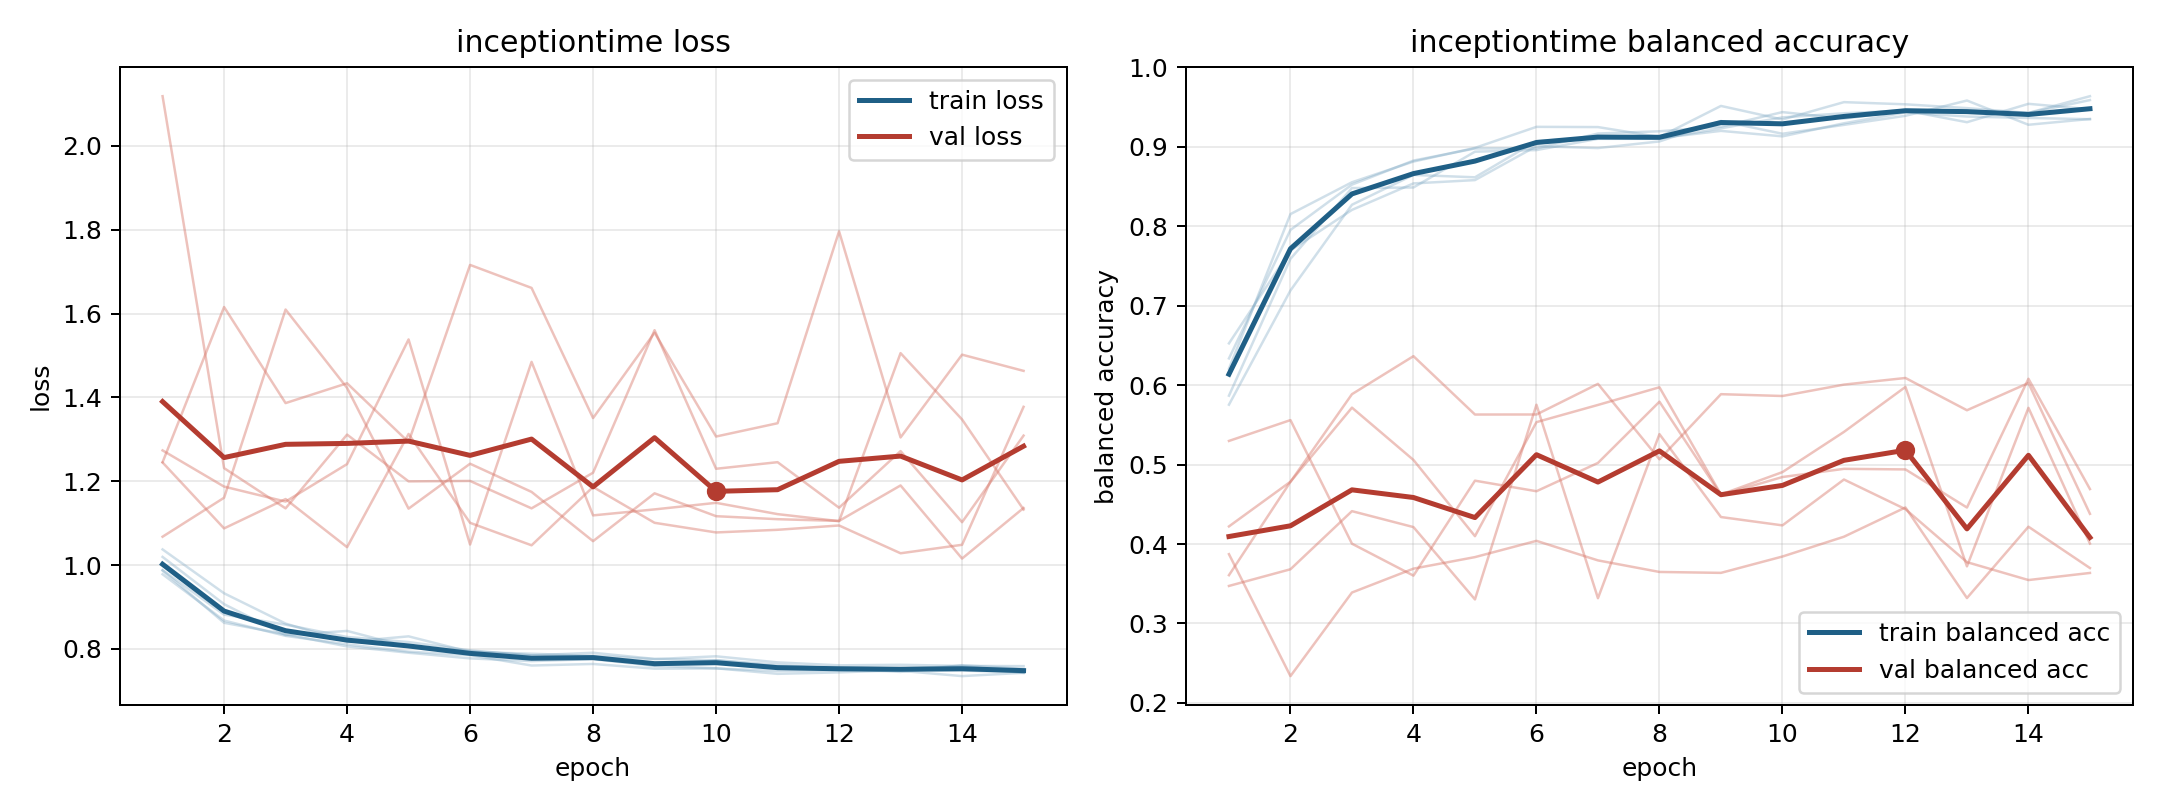

Values plotted in this chart, from the file beside it:
model, fold, epoch, train_loss, train_balanced_accuracy, val_loss, val_balanced_accuracy
inceptiontime, 1, 1, 0.978, 0.6336, 2.118, 0.4221
inceptiontime, 1, 2, 0.8676, 0.7953, 1.231, 0.4784
inceptiontime, 1, 3, 0.8311, 0.8523, 1.135, 0.5716
inceptiontime, 1, 4, 0.8109, 0.8826, 1.311, 0.5058
inceptiontime, 1, 5, 0.7933, 0.8978, 1.2, 0.4099
inceptiontime, 1, 6, 0.7851, 0.898, 1.201, 0.5534
inceptiontime, 1, 7, 0.7603, 0.9167, 1.135, 0.575
inceptiontime, 1, 8, 0.7641, 0.9195, 1.22, 0.5973
inceptiontime, 1, 9, 0.7529, 0.9254, 1.56, 0.4623
inceptiontime, 1, 10, 0.7534, 0.9436, 1.23, 0.4905
inceptiontime, 1, 11, 0.7473, 0.9354, 1.245, 0.5411
inceptiontime, 1, 12, 0.7489, 0.9456, 1.137, 0.5977
inceptiontime, 1, 13, 0.7477, 0.9309, 1.272, 0.3719
inceptiontime, 1, 14, 0.7351, 0.954, 1.102, 0.5714
inceptiontime, 1, 15, 0.743, 0.9473, 1.309, 0.4005
inceptiontime, 2, 1, 1.019, 0.5867, 1.068, 0.5297
inceptiontime, 2, 2, 0.9067, 0.7589, 1.161, 0.5559
inceptiontime, 2, 3, 0.8328, 0.848, 1.61, 0.4004
inceptiontime, 2, 4, 0.8429, 0.8488, 1.423, 0.3602
inceptiontime, 2, 5, 0.8046, 0.8938, 1.135, 0.4797
inceptiontime, 2, 6, 0.7947, 0.8958, 1.242, 0.4664
inceptiontime, 2, 7, 0.7846, 0.91, 1.174, 0.5021
inceptiontime, 2, 8, 0.7908, 0.9101, 1.057, 0.5791
inceptiontime, 2, 9, 0.7761, 0.9233, 1.171, 0.4617
inceptiontime, 2, 10, 0.7729, 0.937, 1.117, 0.4843
inceptiontime, 2, 11, 0.7583, 0.9422, 1.109, 0.4946
inceptiontime, 2, 12, 0.7563, 0.9456, 1.105, 0.4939
inceptiontime, 2, 13, 0.7533, 0.9453, 1.19, 0.4459
inceptiontime, 2, 14, 0.7593, 0.9426, 1.015, 0.6079
inceptiontime, 2, 15, 0.7425, 0.9636, 1.136, 0.4691
inceptiontime, 3, 1, 0.987, 0.6207, 1.245, 0.3872
inceptiontime, 3, 2, 0.8623, 0.8152, 1.615, 0.2337
inceptiontime, 3, 3, 0.8348, 0.8553, 1.386, 0.3389
inceptiontime, 3, 4, 0.8059, 0.8814, 1.434, 0.369
inceptiontime, 3, 5, 0.7909, 0.8986, 1.293, 0.3835
inceptiontime, 3, 6, 0.7774, 0.9251, 1.716, 0.404
inceptiontime, 3, 7, 0.7709, 0.9248, 1.661, 0.3794
inceptiontime, 3, 8, 0.7756, 0.9123, 1.351, 0.3648
inceptiontime, 3, 9, 0.7594, 0.9514, 1.554, 0.3637
inceptiontime, 3, 10, 0.7538, 0.9343, 1.307, 0.3842
inceptiontime, 3, 11, 0.7405, 0.9562, 1.338, 0.4092
inceptiontime, 3, 12, 0.744, 0.9534, 1.796, 0.446
inceptiontime, 3, 13, 0.7491, 0.9486, 1.304, 0.332
inceptiontime, 3, 14, 0.7483, 0.9426, 1.502, 0.4218
inceptiontime, 3, 15, 0.744, 0.9588, 1.463, 0.3697
inceptiontime, 4, 1, 1.037, 0.5753, 1.245, 0.3608
inceptiontime, 4, 2, 0.9327, 0.7191, 1.087, 0.4783
inceptiontime, 4, 3, 0.8604, 0.827, 1.157, 0.5886
inceptiontime, 4, 4, 0.8167, 0.8645, 1.043, 0.6364
inceptiontime, 4, 5, 0.8299, 0.8616, 1.313, 0.563
inceptiontime, 4, 6, 0.7927, 0.9072, 1.101, 0.563
inceptiontime, 4, 7, 0.7885, 0.9112, 1.047, 0.6016
inceptiontime, 4, 8, 0.7836, 0.9109, 1.186, 0.5066
inceptiontime, 4, 9, 0.7756, 0.92, 1.101, 0.5886
inceptiontime, 4, 10, 0.7823, 0.9131, 1.078, 0.5863
inceptiontime, 4, 11, 0.7678, 0.9296, 1.084, 0.6006
inceptiontime, 4, 12, 0.7608, 0.9432, 1.094, 0.609
inceptiontime, 4, 13, 0.7621, 0.938, 1.028, 0.5684
inceptiontime, 4, 14, 0.7594, 0.9363, 1.048, 0.6026
inceptiontime, 4, 15, 0.7589, 0.9347, 1.377, 0.438
... 15 more rows
